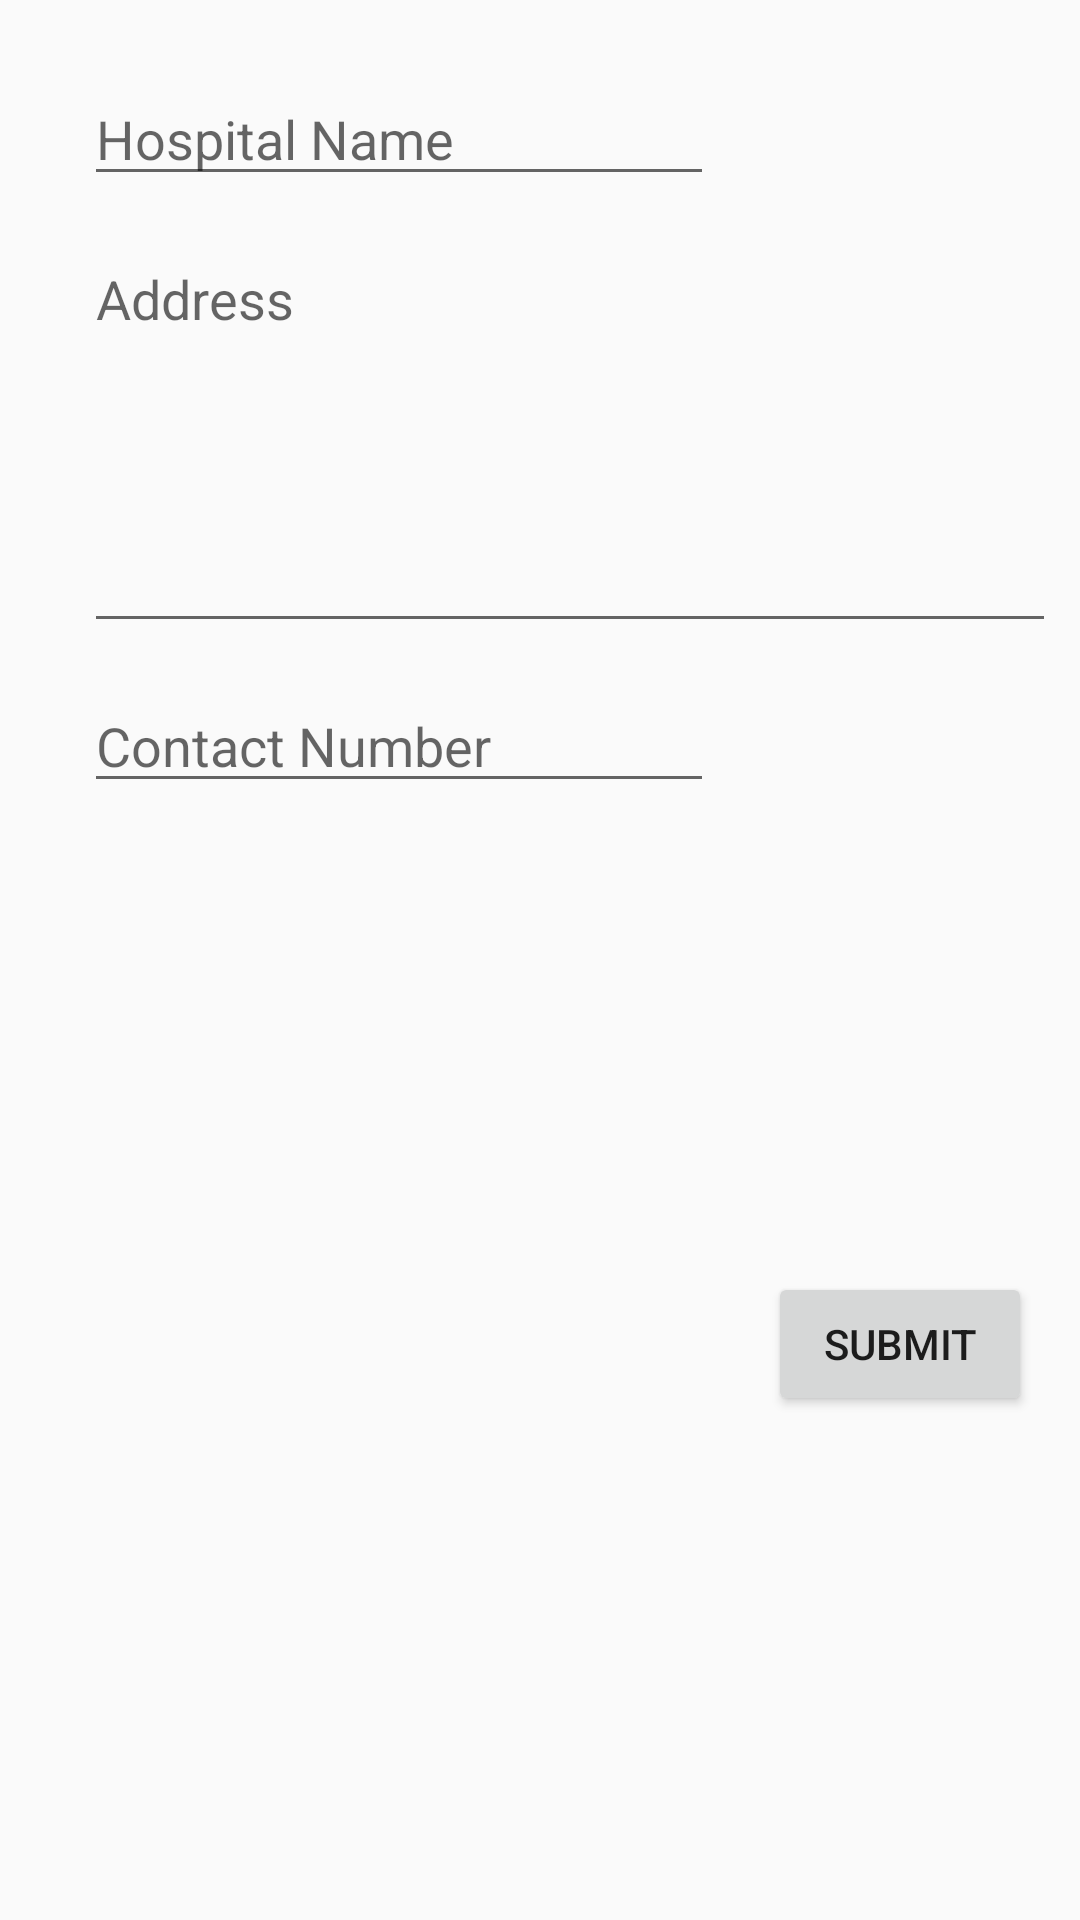

Layout XML and referenced resources for this Android screen:
<!-- AndroidManifest.xml: application theme AppTheme -->
<!-- res/layout/activity_add_health_care.xml -->
<?xml version="1.0" encoding="utf-8"?>
<android.support.constraint.ConstraintLayout xmlns:android="http://schemas.android.com/apk/res/android"
    xmlns:app="http://schemas.android.com/apk/res-auto"
    xmlns:tools="http://schemas.android.com/tools"
    android:layout_width="match_parent"
    android:layout_height="match_parent"
    tools:context=".AddHealthCareActivity">

    <EditText
        android:id="@+id/editTextName"
        android:layout_width="0dp"
        android:layout_height="wrap_content"
        android:layout_marginStart="28dp"
        android:layout_marginLeft="28dp"
        android:layout_marginTop="24dp"
        android:ems="10"
        android:hint="@string/hcName"
        android:inputType="textPersonName"
        app:layout_constraintStart_toStartOf="parent"
        app:layout_constraintTop_toTopOf="parent" />

    <EditText
        android:id="@+id/editTextAddress"
        android:layout_width="0dp"
        android:layout_height="137dp"
        android:layout_marginStart="28dp"
        android:layout_marginLeft="28dp"
        android:layout_marginTop="12dp"
        android:layout_marginEnd="8dp"
        android:layout_marginRight="8dp"
        android:ems="10"
        android:gravity="top|left"
        android:hint="@string/hcAddress"
        android:inputType="textMultiLine"
        android:singleLine="false"
        app:layout_constraintEnd_toEndOf="parent"
        app:layout_constraintStart_toStartOf="parent"
        app:layout_constraintTop_toBottomOf="@+id/editTextName" />

    <EditText
        android:id="@+id/editTextContact"
        android:layout_width="wrap_content"
        android:layout_height="wrap_content"
        android:layout_marginStart="28dp"
        android:layout_marginLeft="28dp"
        android:layout_marginTop="12dp"
        android:ems="10"
        android:hint="@string/hcContact"
        android:inputType="textPersonName"
        app:layout_constraintStart_toStartOf="parent"
        app:layout_constraintTop_toBottomOf="@+id/editTextAddress" />

    <Button
        android:id="@+id/btnSubmit"
        android:layout_width="wrap_content"
        android:layout_height="wrap_content"
        android:layout_marginEnd="16dp"
        android:layout_marginRight="16dp"
        android:layout_marginBottom="168dp"
        android:onClick="saveRecordHc"
        android:text="@string/submit"
        app:layout_constraintBottom_toBottomOf="parent"
        app:layout_constraintEnd_toEndOf="parent" />

</android.support.constraint.ConstraintLayout>
<!-- resources referenced by this layout -->
<resources>
  <string name="hcAddress">Address</string>
  <string name="hcContact">Contact Number</string>
  <string name="hcName">Hospital Name</string>
  <string name="submit">Submit</string>
  <style name="AppTheme" parent="Theme.AppCompat.Light.NoActionBar">
          
          <item name="colorPrimary">@color/colorPrimary</item>
          <item name="colorPrimaryDark">@color/colorPrimaryDark</item>
          <item name="colorAccent">@color/colorAccent</item>
      </style>
  <color name="colorPrimary">#03A9F4</color>
  <color name="colorPrimaryDark">#0288d0</color>
  <color name="colorAccent">#ff4081</color>
</resources>
